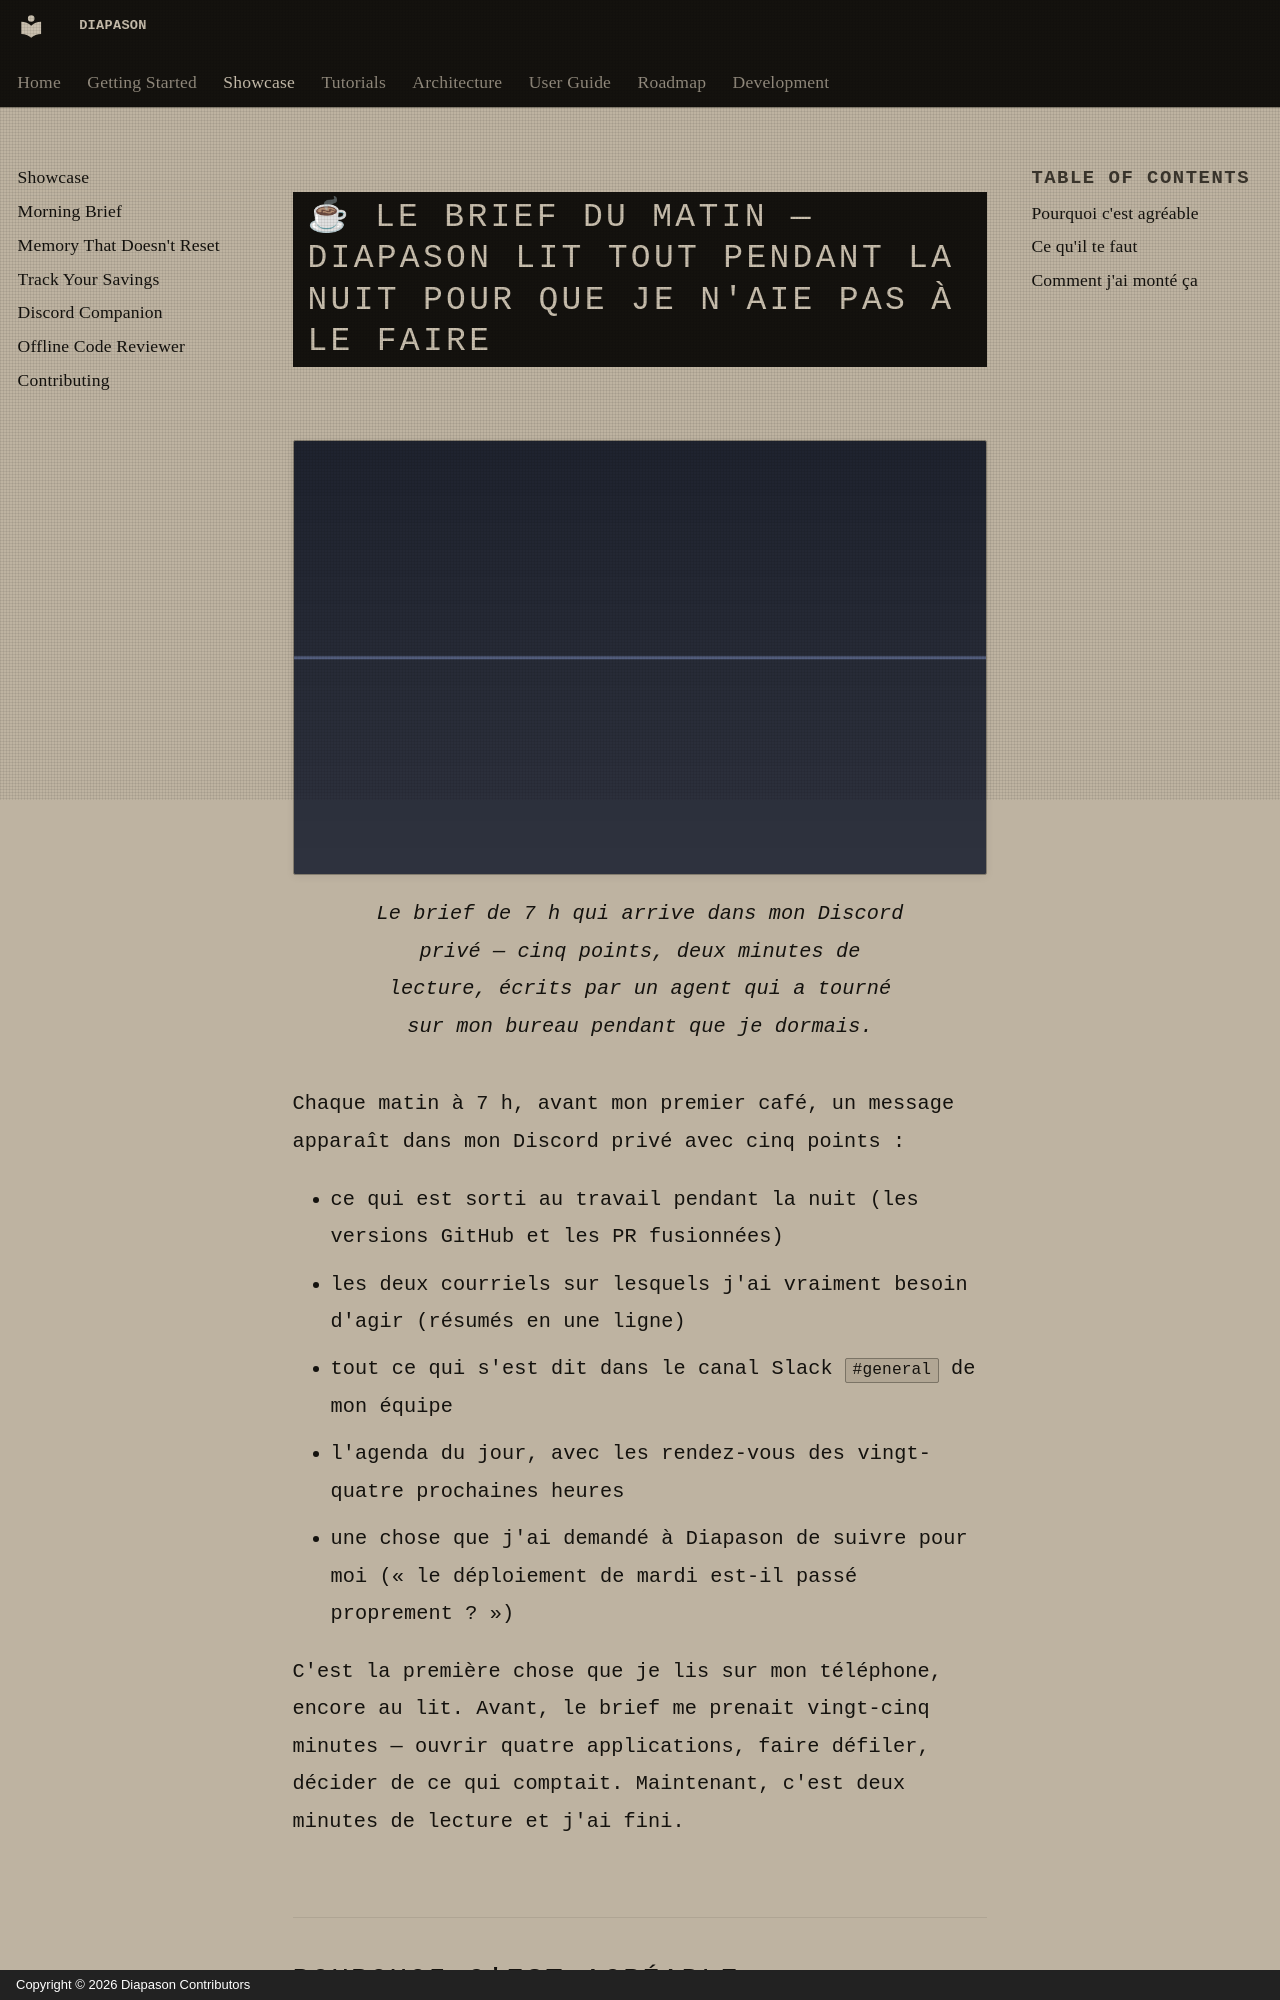

repository: carlitoetienne01-spec/Diapason · page: showcase/morning-brief/index.html · generator: mkdocs · copyright: Copyright © 2026 Diapason Contributors

---
title: Le brief du matin
description: Slack, courriels, GitHub et agenda — résumés en cinq points sur ton téléphone avant 7 h
---

# ☕ Le brief du matin — Diapason lit tout pendant la nuit pour que je n'aie pas à le faire

<figure markdown>
  ![Le brief du matin dans Discord](../assets/showcase/morning-brief.png){ .showcase-screenshot loading=lazy }
  <figcaption>Le brief de 7 h qui arrive dans mon Discord privé — cinq points, deux minutes de lecture, écrits par un agent qui a tourné sur mon bureau pendant que je dormais.</figcaption>
</figure>

Chaque matin à 7 h, avant mon premier café, un message apparaît dans mon Discord privé avec cinq points :

- ce qui est sorti au travail pendant la nuit (les versions GitHub et les PR fusionnées)
- les deux courriels sur lesquels j'ai vraiment besoin d'agir (résumés en une ligne)
- tout ce qui s'est dit dans le canal Slack `#general` de mon équipe
- l'agenda du jour, avec les rendez-vous des vingt-quatre prochaines heures
- une chose que j'ai demandé à Diapason de suivre pour moi (« le déploiement de mardi est-il passé proprement ? »)

C'est la première chose que je lis sur mon téléphone, encore au lit. Avant, le brief me prenait vingt-cinq minutes — ouvrir quatre applications, faire défiler, décider de ce qui comptait. Maintenant, c'est deux minutes de lecture et j'ai fini.
